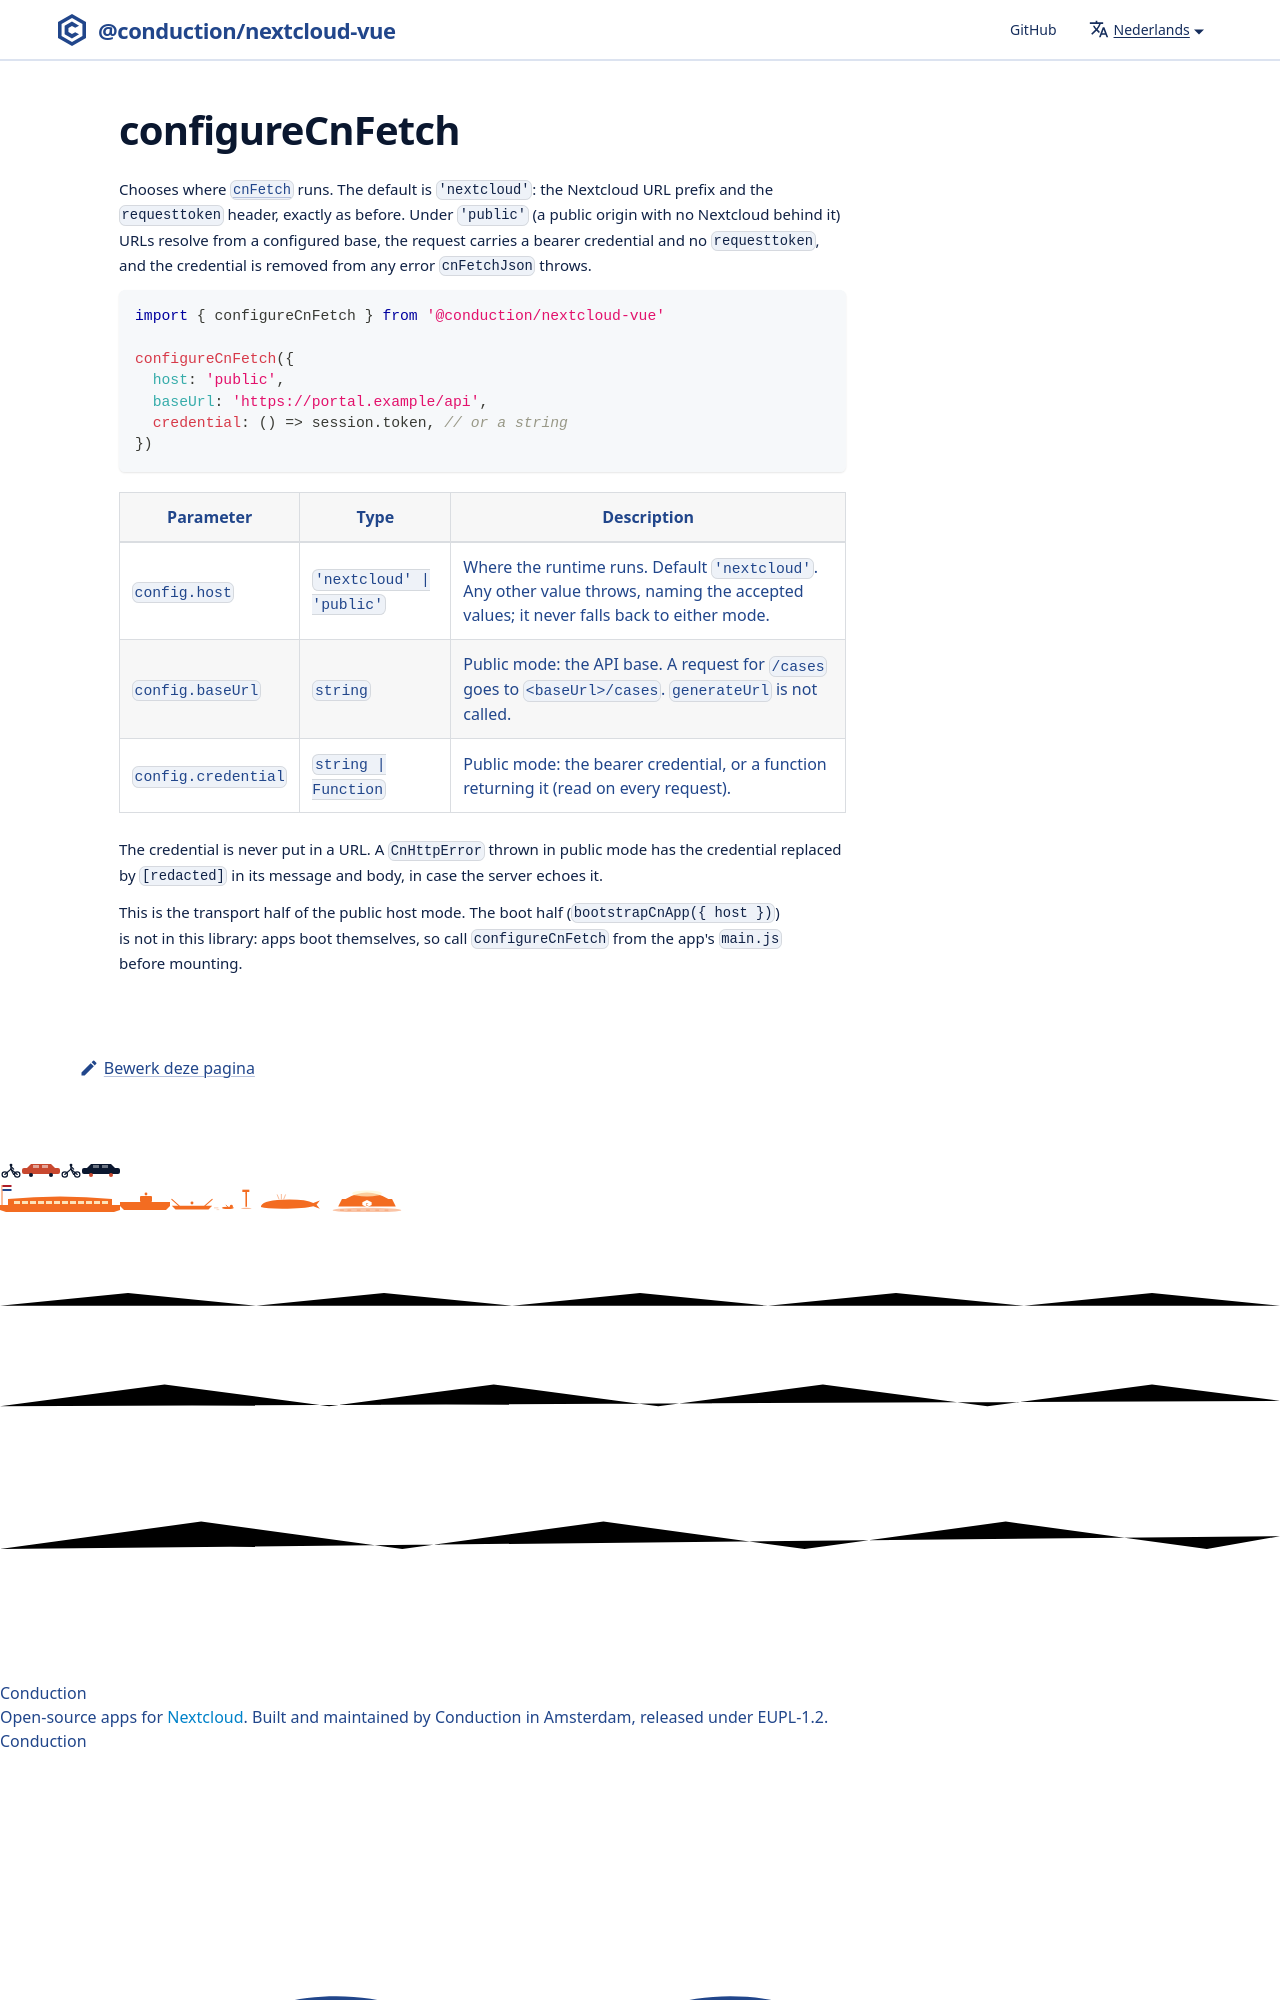

repository: ConductionNL/nextcloud-vue · page: nl/docs/utilities/configure-cn-fetch/index.html · generator: docusaurus

# configureCnFetch

Chooses where [`cnFetch`](./cn-fetch.md) runs. The default is `'nextcloud'`: the Nextcloud URL prefix and the `requesttoken` header, exactly as before. Under `'public'` (a public origin with no Nextcloud behind it) URLs resolve from a configured base, the request carries a bearer c
